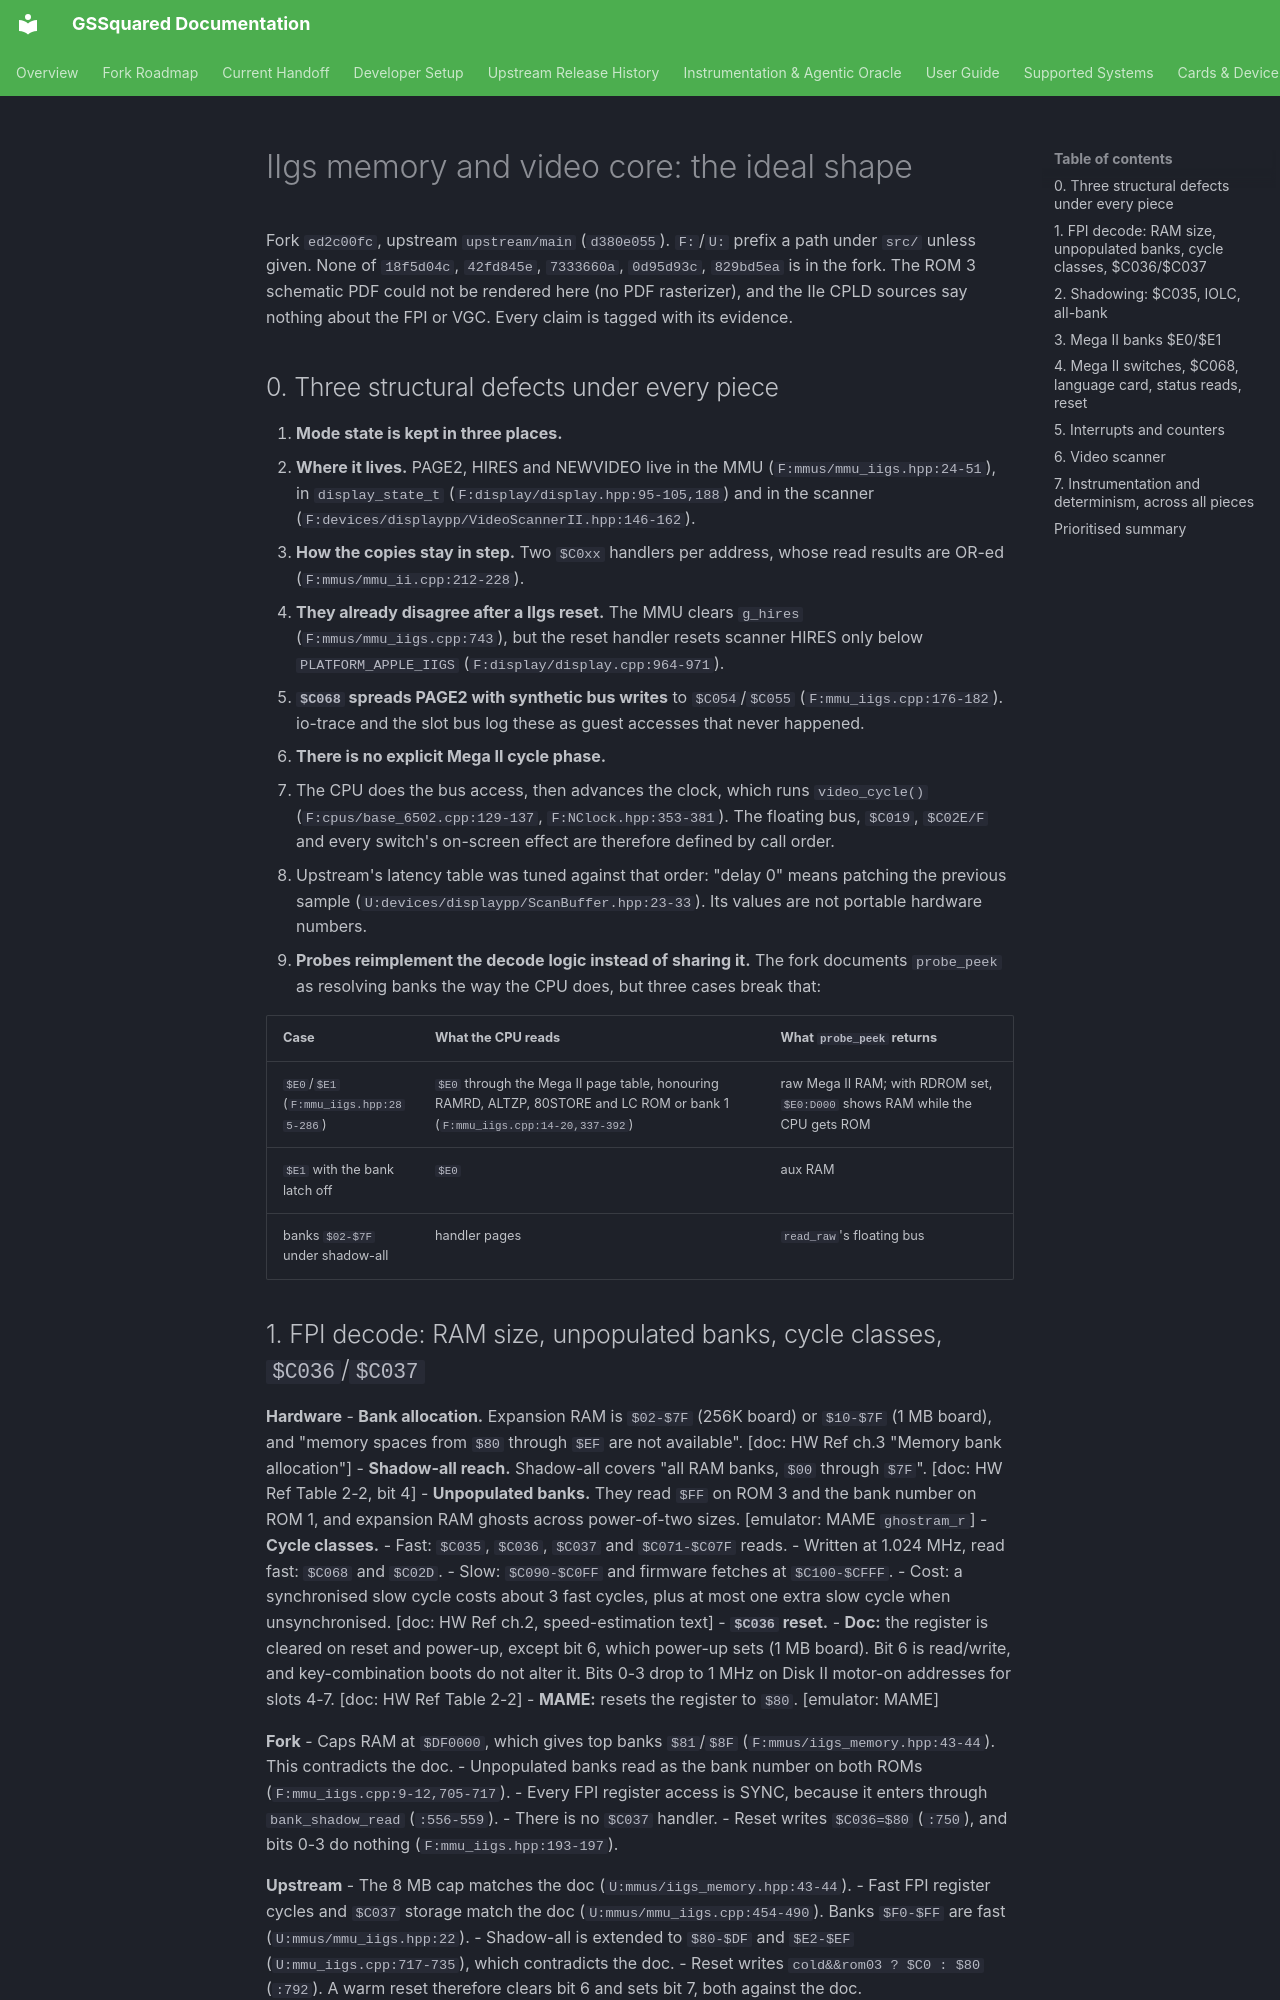

repository: BradHawthorne/gssquared · page: fidelity/memory_video/index.html · generator: mkdocs

# IIgs memory and video core: the ideal shape

Fork `ed2c00fc`, upstream `upstream/main` (`d380e055`). `F:`/`U:` prefix a path under `src/` unless given. None of `18f5d04c`, `42fd845e`, `7333660a`, `0d95d93c`, `829bd5ea` is in the fork. The ROM 3 schematic PDF could not be rendered here (no PDF rasterizer), and the IIe CPLD sources say nothing about the FPI or VGC. Every claim is tagged with its evidence.

## 0. Three structural defects under every piece

1. **Mode state is kept in three places.**
   - **Where it lives.** PAGE2, HIRES and NEWVIDEO live in the MMU (`F:mmus/mmu_iigs.hpp:24-51`), in `display_state_t` (`F:display/display.hpp:95-105,188`) and in the scanner (`F:devices/displaypp/VideoScannerII.hpp:146-162`).
   - **How the copies stay in step.** Two `$C0xx` handlers per address, whose read results are OR-ed (`F:mmus/mmu_ii.cpp:212-228`).
   - **They already disagree after a IIgs reset.** The MMU clears `g_hires` (`F:mmus/mmu_iigs.cpp:743`), but the reset handler resets scanner HIRES only below `PLATFORM_APPLE_IIGS` (`F:display/display.cpp:964-971`).
   - **`$C068` spreads PAGE2 with synthetic bus writes** to `$C054`/`$C055` (`F:mmu_iigs.cpp:176-182`). io-trace and the slot bus log these as guest accesses that never happened.
2. **There is no explicit Mega II cycle phase.**
   - The CPU does the bus access, then advances the clock, which runs `video_cycle()` (`F:cpus/base_6502.cpp:129-137`, `F:NClock.hpp:353-381`). The floating bus, `$C019`, `$C02E/F` and every switch's on-screen effect are therefore defined by call order.
   - Upstream's latency table was tuned against that order: "delay 0" means patching the previous sample (`U:devices/displaypp/ScanBuffer.hpp:23-33`). Its values are not portable hardware numbers.
3. **Probes reimplement the decode logic instead of sharing it.** The fork documents `probe_peek` as resolving banks the way the CPU does, but three cases break that:

   | Case | What the CPU reads | What `probe_peek` returns |
   |---|---|---|
   | `$E0`/`$E1` (`F:mmu_iigs.hpp:285-286`) | `$E0` through the Mega II page table, honouring RAMRD, ALTZP, 80STORE and LC ROM or bank 1 (`F:mmu_iigs.cpp:14-20,337-392`) | raw Mega II RAM; with RDROM set, `$E0:D000` shows RAM while the CPU gets ROM |
   | `$E1` with the bank latch off | `$E0` | aux RAM |
   | banks `$02-$7F` under shadow-all | handler pages | `read_raw`'s floating bus |
